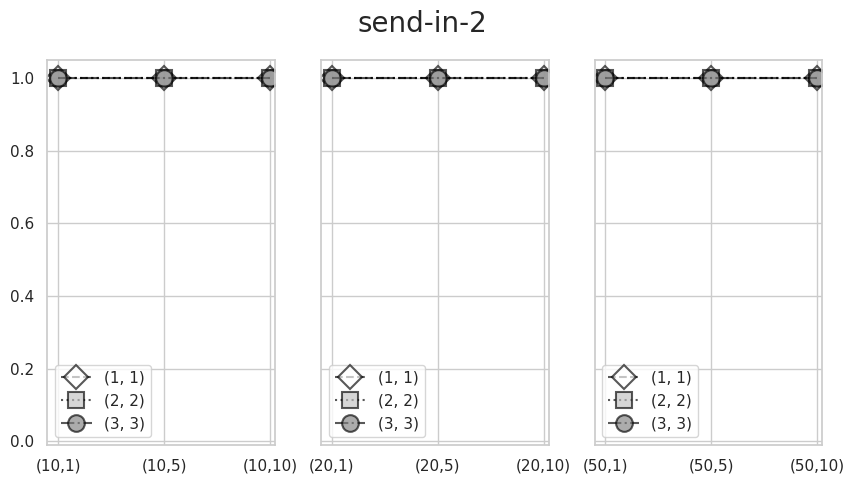

The script that saved this image: (Note: this script raises an exception after producing the figure.)
#!/usr/bin/env python
# coding: utf-8

# In[5]:


import numpy as np
import matplotlib.pyplot as plt
import seaborn as sns

import os
import csv
import sys

mu = 1
max_lhs = (1, 2, 3)
max_rhs = (1, 2, 3)
max_ruleset_size = (10, 20, 50)
max_mutation = (10, 20, 50)
mu = (1, 5, 10)


problems = ["send-in-2-fitness.csv", "send-in-3-fitness.csv", "send-in-4-fitness.csv", "send-in-5-fitness.csv",
            "send-out-2-fitness.csv", "send-out-3-fitness.csv", "send-out-4-fitness.csv", "send-out-5-fitness.csv",
            "assignment-2-fitness.csv", "assignment-3-fitness.csv", "assignment-4-fitness.csv", "assignment-5-fitness.csv",
            "tm-2-fitness.csv", "tm-3-fitness.csv", "tm-4-fitness.csv", "tm-5-fitness.csv"]

def ass_(directory):
    rows = []
    if os.path.exists(directory):
        with open(directory, 'r') as file:
            csvreader = csv.reader(file)
            for row in csvreader:
                rows.append(row)
        if len(rows[-1])!=30:
            ass = rows[-2]
        else:
            ass = rows[-1]
        ass = [float(el) for el in ass if el!=' ']
    else:
        ass = [1 for _ in range(30)]
    return ass


for problem in problems:
    directory_10_1__1_1 = "results/" + str(mu[0]) + "/" + str(max_ruleset_size[0]) + "/" + str(max_mutation[0]) + "/" + str(max_lhs[0]) + "/" + str(max_rhs[0]) + "/" + problem 
    directory_10_1__2_2 = "results/" + str(mu[0]) + "/" + str(max_ruleset_size[0]) + "/" + str(max_mutation[0]) + "/" + str(max_lhs[1]) + "/" + str(max_rhs[1]) + "/" + problem
    directory_10_1__3_3 = "results/" + str(mu[0]) + "/" + str(max_ruleset_size[0]) + "/" + str(max_mutation[0]) + "/" + str(max_lhs[2]) + "/" + str(max_rhs[2]) + "/" + problem

    directory_10_5__1_1 = "results/" + str(mu[1]) + "/" + str(max_ruleset_size[0]) + "/" + str(max_mutation[0]) + "/" + str(max_lhs[0]) + "/" + str(max_rhs[0]) + "/" + problem
    directory_10_5__2_2 = "results/" + str(mu[1]) + "/" + str(max_ruleset_size[0]) + "/" + str(max_mutation[0]) + "/" + str(max_lhs[1]) + "/" + str(max_rhs[1]) + "/" + problem
    directory_10_5__3_3 = "results/" + str(mu[1]) + "/" + str(max_ruleset_size[0]) + "/" + str(max_mutation[0]) + "/" + str(max_lhs[2]) + "/" + str(max_rhs[2]) + "/" + problem


    directory_10_10__1_1 = "results/" + str(mu[2]) + "/" + str(max_ruleset_size[0]) + "/" + str(max_mutation[0]) + "/" + str(max_lhs[0]) + "/" + str(max_rhs[0]) + "/" + problem
    directory_10_10__2_2 = "results/" + str(mu[2]) + "/" + str(max_ruleset_size[0]) + "/" + str(max_mutation[0]) + "/" + str(max_lhs[1]) + "/" + str(max_rhs[1]) + "/" + problem
    directory_10_10__3_3 = "results/" + str(mu[2]) + "/" + str(max_ruleset_size[0]) + "/" + str(max_mutation[0]) + "/" + str(max_lhs[2]) + "/" + str(max_rhs[2]) + "/" + problem



    directory_20_1__1_1 = "results/" + str(mu[0]) + "/" + str(max_ruleset_size[1]) + "/" + str(max_mutation[1]) + "/" + str(max_lhs[0]) + "/" + str(max_rhs[0]) + "/" + problem
    directory_20_1__2_2 = "results/" + str(mu[0]) + "/" + str(max_ruleset_size[1]) + "/" + str(max_mutation[1]) + "/" + str(max_lhs[1]) + "/" + str(max_rhs[1]) + "/" + problem
    directory_20_1__3_3 = "results/" + str(mu[0]) + "/" + str(max_ruleset_size[1]) + "/" + str(max_mutation[1]) + "/" + str(max_lhs[2]) + "/" + str(max_rhs[2]) + "/" + problem

    directory_20_5__1_1 = "results/" + str(mu[1]) + "/" + str(max_ruleset_size[1]) + "/" + str(max_mutation[1]) + "/" + str(max_lhs[0]) + "/" + str(max_rhs[0]) + "/" + problem
    directory_20_5__2_2 = "results/" + str(mu[1]) + "/" + str(max_ruleset_size[1]) + "/" + str(max_mutation[1]) + "/" + str(max_lhs[1]) + "/" + str(max_rhs[1]) + "/" + problem
    directory_20_5__3_3 = "results/" + str(mu[1]) + "/" + str(max_ruleset_size[1]) + "/" + str(max_mutation[1]) + "/" + str(max_lhs[2]) + "/" + str(max_rhs[2]) + "/" + problem


    directory_20_10__1_1 = "results/" + str(mu[2]) + "/" + str(max_ruleset_size[1]) + "/" + str(max_mutation[1]) + "/" + str(max_lhs[0]) + "/" + str(max_rhs[0]) + "/" + problem
    directory_20_10__2_2 = "results/" + str(mu[2]) + "/" + str(max_ruleset_size[1]) + "/" + str(max_mutation[1]) + "/" + str(max_lhs[1]) + "/" + str(max_rhs[1]) + "/" + problem
    directory_20_10__3_3 = "results/" + str(mu[2]) + "/" + str(max_ruleset_size[1]) + "/" + str(max_mutation[1]) + "/" + str(max_lhs[2]) + "/" + str(max_rhs[2]) + "/" + problem


    directory_50_1__1_1 = "results/" + str(mu[0]) + "/" + str(max_ruleset_size[2]) + "/" + str(max_mutation[2]) + "/" + str(max_lhs[0]) + "/" + str(max_rhs[0]) + "/" + problem
    directory_50_1__2_2 = "results/" + str(mu[0]) + "/" + str(max_ruleset_size[2]) + "/" + str(max_mutation[2]) + "/" + str(max_lhs[1]) + "/" + str(max_rhs[1]) + "/" + problem
    directory_50_1__3_3 = "results/" + str(mu[0]) + "/" + str(max_ruleset_size[2]) + "/" + str(max_mutation[2]) + "/" + str(max_lhs[2]) + "/" + str(max_rhs[2]) + "/" + problem

    directory_50_5__1_1 = "results/" + str(mu[1]) + "/" + str(max_ruleset_size[2]) + "/" + str(max_mutation[2]) + "/" + str(max_lhs[0]) + "/" + str(max_rhs[0]) + "/" + problem
    directory_50_5__2_2 = "results/" + str(mu[1]) + "/" + str(max_ruleset_size[2]) + "/" + str(max_mutation[2]) + "/" + str(max_lhs[1]) + "/" + str(max_rhs[1]) + "/" + problem
    directory_50_5__3_3 = "results/" + str(mu[1]) + "/" + str(max_ruleset_size[2]) + "/" + str(max_mutation[2]) + "/" + str(max_lhs[2]) + "/" + str(max_rhs[2]) + "/" + problem


    directory_50_10__1_1 = "results/" + str(mu[2]) + "/" + str(max_ruleset_size[2]) + "/" + str(max_mutation[2]) + "/" + str(max_lhs[0]) + "/" + str(max_rhs[0]) + "/" + problem
    directory_50_10__2_2 = "results/" + str(mu[2]) + "/" + str(max_ruleset_size[2]) + "/" + str(max_mutation[2]) + "/" + str(max_lhs[1]) + "/" + str(max_rhs[1]) + "/" + problem
    directory_50_10__3_3 = "results/" + str(mu[2]) + "/" + str(max_ruleset_size[2]) + "/" + str(max_mutation[2]) + "/" + str(max_lhs[2]) + "/" + str(max_rhs[2]) + "/" + problem

    
    ass_10_1__1_1 = ass_(directory_10_1__1_1)
    ass_10_1__2_2 = ass_(directory_10_1__2_2)
    ass_10_1__3_3 = ass_(directory_10_1__3_3)

    ass_10_5__1_1 = ass_(directory_10_5__1_1)
    ass_10_5__2_2 = ass_(directory_10_5__2_2)
    ass_10_5__3_3 = ass_(directory_10_5__3_3)

    ass_10_10__1_1 = ass_(directory_10_10__1_1)
    ass_10_10__2_2 = ass_(directory_10_10__2_2)
    ass_10_10__3_3 = ass_(directory_10_10__3_3)
    
    
    ass_20_1__1_1 = ass_(directory_20_1__1_1)
    ass_20_1__2_2 = ass_(directory_20_1__2_2)
    ass_20_1__3_3 = ass_(directory_20_1__3_3)

    ass_20_5__1_1 = ass_(directory_20_5__1_1)
    ass_20_5__2_2 = ass_(directory_20_5__2_2)
    ass_20_5__3_3 = ass_(directory_20_5__3_3)

    ass_20_10__1_1 = ass_(directory_20_10__1_1)
    ass_20_10__2_2 = ass_(directory_20_10__2_2)
    ass_20_10__3_3 = ass_(directory_20_10__3_3)
    
    
    ass_50_1__1_1 = ass_(directory_50_1__1_1)
    ass_50_1__2_2 = ass_(directory_50_1__2_2)
    ass_50_1__3_3 = ass_(directory_50_1__3_3)

    ass_50_5__1_1 = ass_(directory_50_5__1_1)
    ass_50_5__2_2 = ass_(directory_50_5__2_2)
    ass_50_5__3_3 = ass_(directory_50_5__3_3)

    ass_50_10__1_1 = ass_(directory_50_10__1_1)
    ass_50_10__2_2 = ass_(directory_50_10__2_2)
    ass_50_10__3_3 = ass_(directory_50_10__3_3)

    fitness_10_1__1_1 = np.mean(ass_10_1__1_1)
    fitness_10_1__2_2 = np.mean(ass_10_1__2_2)
    fitness_10_1__3_3 = np.mean(ass_10_1__3_3)

    fitness_20_1__1_1 = np.mean(ass_20_1__1_1)
    fitness_20_1__2_2 = np.mean(ass_20_1__2_2)
    fitness_20_1__3_3 = np.mean(ass_20_1__3_3)
    
    fitness_50_1__1_1 = np.mean(ass_50_1__1_1)
    fitness_50_1__2_2 = np.mean(ass_50_1__2_2)
    fitness_50_1__3_3 = np.mean(ass_50_1__3_3)

    fitness_10_5__1_1 = np.mean(ass_10_5__1_1)
    fitness_10_5__2_2 = np.mean(ass_10_5__2_2)
    fitness_10_5__3_3 = np.mean(ass_10_5__3_3)

    fitness_20_5__1_1 = np.mean(ass_20_5__1_1)
    fitness_20_5__2_2 = np.mean(ass_20_5__2_2)
    fitness_20_5__3_3 = np.mean(ass_20_5__3_3)
    
    fitness_50_5__1_1 = np.mean(ass_50_5__1_1)
    fitness_50_5__2_2 = np.mean(ass_50_5__2_2)
    fitness_50_5__3_3 = np.mean(ass_50_5__3_3)

    fitness_10_10__1_1 = np.mean(ass_10_10__1_1)
    fitness_10_10__2_2 = np.mean(ass_10_10__2_2)
    fitness_10_10__3_3 = np.mean(ass_10_10__3_3)

    fitness_20_10__1_1 = np.mean(ass_20_10__1_1)
    fitness_20_10__2_2 = np.mean(ass_20_10__2_2)
    fitness_20_10__3_3 = np.mean(ass_20_10__3_3)
    
    fitness_50_10__1_1 = np.mean(ass_50_10__1_1)
    fitness_50_10__2_2 = np.mean(ass_50_10__2_2)
    fitness_50_10__3_3 = np.mean(ass_50_10__3_3)


    fitness_1_1 = [fitness_10_1__1_1, fitness_10_5__1_1, fitness_10_10__1_1, 
                   fitness_20_1__1_1, fitness_20_5__1_1, fitness_20_10__1_1,
                   fitness_50_1__1_1, fitness_50_5__1_1, fitness_50_10__1_1]
    fitness_2_2 = [fitness_10_1__2_2, fitness_10_5__2_2, fitness_10_10__2_2, 
                   fitness_20_1__2_2, fitness_20_5__2_2, fitness_20_10__2_2,
                   fitness_50_1__2_2, fitness_50_5__2_2, fitness_50_10__2_2]
    fitness_3_3 = [fitness_10_1__3_3, fitness_10_5__3_3, fitness_10_10__3_3,
                   fitness_20_1__3_3, fitness_20_5__3_3, fitness_20_10__3_3,
                   fitness_50_1__3_3, fitness_50_5__3_3, fitness_50_10__3_3]

    hyperparam = ["(10,1)", "(10,5)", "(10,10)", "(20,1)", "(20,5)", "(20,10)", "(50,1)", "(50,5)", "(50,10)"]

    sns.set_theme(style="whitegrid")
    
    
    max_fit = max(  fitness_10_1__1_1, fitness_10_5__1_1, fitness_10_10__1_1, 
                    fitness_20_1__1_1, fitness_20_5__1_1, fitness_20_10__1_1, 
                    fitness_50_1__1_1, fitness_50_5__1_1, fitness_50_10__1_1, 
                    fitness_10_1__2_2, fitness_10_5__2_2, fitness_10_10__2_2, 
                    fitness_20_1__2_2, fitness_20_5__2_2, fitness_20_10__2_2,
                    fitness_50_1__2_2, fitness_50_5__2_2, fitness_50_10__2_2,
                    fitness_10_1__3_3, fitness_10_5__3_3, fitness_10_10__3_3,
                    fitness_20_1__3_3, fitness_20_5__3_3, fitness_20_10__3_3,
                    fitness_50_1__3_3, fitness_50_5__3_3, fitness_50_10__3_3)

    min_fit = 0
    fig, axes = plt.subplots(nrows=1, ncols=3, figsize=(10,5))
    lwd = 1.5

    if problem[:-14]!='tm':
        axes[0].plot(fitness_1_1[:3], 'D-', color="black", linewidth=lwd, markersize=12, markerfacecolor='w',
                     markeredgewidth=1.5, markeredgecolor="black", ls='dashed', alpha=0.65)
    axes[0].plot(fitness_2_2[:3], 's-', color="black", linewidth=lwd, markersize=12, markerfacecolor='silver',
                 markeredgewidth=1.5, markeredgecolor="black", ls='dotted', alpha=0.65)
    axes[0].plot(fitness_3_3[:3], 'o-', color="black", linewidth=lwd, markersize=12, markerfacecolor='gray',
                 markeredgewidth=1.5, markeredgecolor="black", ls='dashdot', alpha=0.65)

    axes[0].set_xticks(range(3))
    axes[0].set_xticklabels(hyperparam[:3])
    # axes[0].set_ylabel('Fitness')
    fig.suptitle(problem[:-12], fontsize=20)
    if problem[:-14]=='tm':
        axes[0].legend(labels=["(2, 2)", "(3, 3)"])
    else: 
        axes[0].legend(labels=["(1, 1)", "(2, 2)", "(3, 3)"])

    if problem[:-14]!='tm':
        axes[1].plot(fitness_1_1[3:6], 'D-', color="black", linewidth=lwd, markersize=12, markerfacecolor='w',
                     markeredgewidth=1.5, markeredgecolor="black", ls='dashed', alpha=0.65)
    axes[1].plot(fitness_2_2[3:6], 's-', color="black", linewidth=lwd, markersize=12, markerfacecolor='silver',
                 markeredgewidth=1.5, markeredgecolor="black", ls='dotted', alpha=0.65)
    axes[1].plot(fitness_3_3[3:6], 'o-', color="black", linewidth=lwd, markersize=12, markerfacecolor='gray',
                 markeredgewidth=1.5, markeredgecolor="black", ls='dashdot', alpha=0.65)

    axes[1].set_xticks(range(3))
    axes[1].set_xticklabels(hyperparam[3:6])
    if problem[:-14]=='tm':
        axes[1].legend(labels=["(2, 2)", "(3, 3)"])
    else: 
        axes[1].legend(labels=["(1, 1)", "(2, 2)", "(3, 3)"])
    axes[1].label_outer()

    if problem[:-14]!='tm':
        axes[2].plot(fitness_1_1[6:], 'D-', color="black", linewidth=lwd, markersize=12, markerfacecolor='w',
                     markeredgewidth=1.5, markeredgecolor="black", ls='dashed', alpha=0.65)
    axes[2].plot(fitness_2_2[6:], 's-', color="black", linewidth=lwd, markersize=12, markerfacecolor='silver',
                 markeredgewidth=1.5, markeredgecolor="black", ls='dotted', alpha=0.65)
    axes[2].plot(fitness_3_3[6:], 'o-', color="black", linewidth=lwd, markersize=12, markerfacecolor='gray',
                 markeredgewidth=1.5, markeredgecolor="black", ls='dashdot', alpha=0.65)

    axes[0].axis([None, 2.05, min_fit - 0.05, max_fit + 0.05])
    axes[1].axis([None, 2.05, min_fit - 0.05, max_fit + 0.05])
    axes[2].axis([None, 2.05, min_fit - 0.05, max_fit + 0.05])

    if problem[0:4]=="send" or problem[:-12]=="assignment-2":
        axes[0].axis([None, 2.05, min_fit - 0.01, max_fit + 0.05])
        axes[1].axis([None, 2.05, min_fit - 0.01, max_fit + 0.05])
        axes[2].axis([None, 2.05, min_fit - 0.01, max_fit + 0.05])
        
    axes[2].set_xticks(range(3))
    axes[2].set_xticklabels(hyperparam[6:])
    if problem[:-14]=='tm':
        axes[2].legend(labels=["(2, 2)", "(3, 3)"])
    else: 
        axes[2].legend(labels=["(1, 1)", "(2, 2)", "(3, 3)"])
    axes[2].label_outer()

    plt.savefig('results/comp_plot_all/' + problem[:-4] + '-subplot_comparison.png')
    print(problem[:-12] + " plotted")
    # plt.show()
